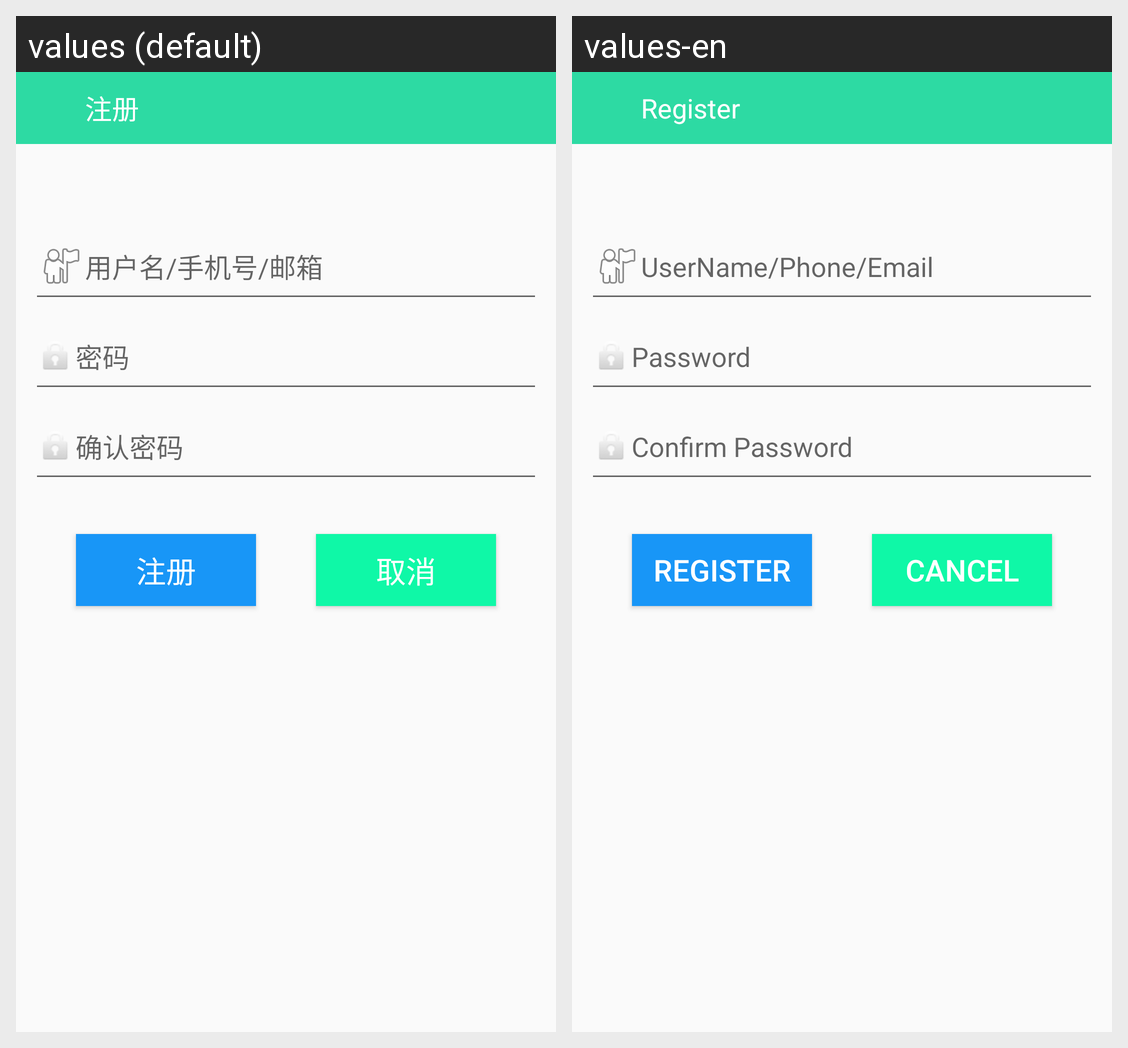

This grid shows one Android layout under two languages. Give, for every string resource on the screen, its name, the default text and each shown locale's text.
Android screen res/layout/activity_register.xml rendered under 2 locales, left to right: values (default), values-en. Device: Nexus 5 (rendered at 1080×1920; each locale shown at half size, 540×960, under a caption strip naming it); theme AppTheme.
Strings drawn on this screen, with the default value and each locale's value (text and hints the layout hard-codes, and strings that could not be matched under every locale, appear in the picture but are not listed):

Register
  values: 注册
  values-en: Register

AccountHint
  values: 用户名/手机号/邮箱
  values-en: UserName/Phone/Email

Password
  values: 密码
  values-en: Password

ConfirmPwd
  values: 确认密码
  values-en: Confirm Password

cancel
  values: 取消
  values-en: CANCEL
